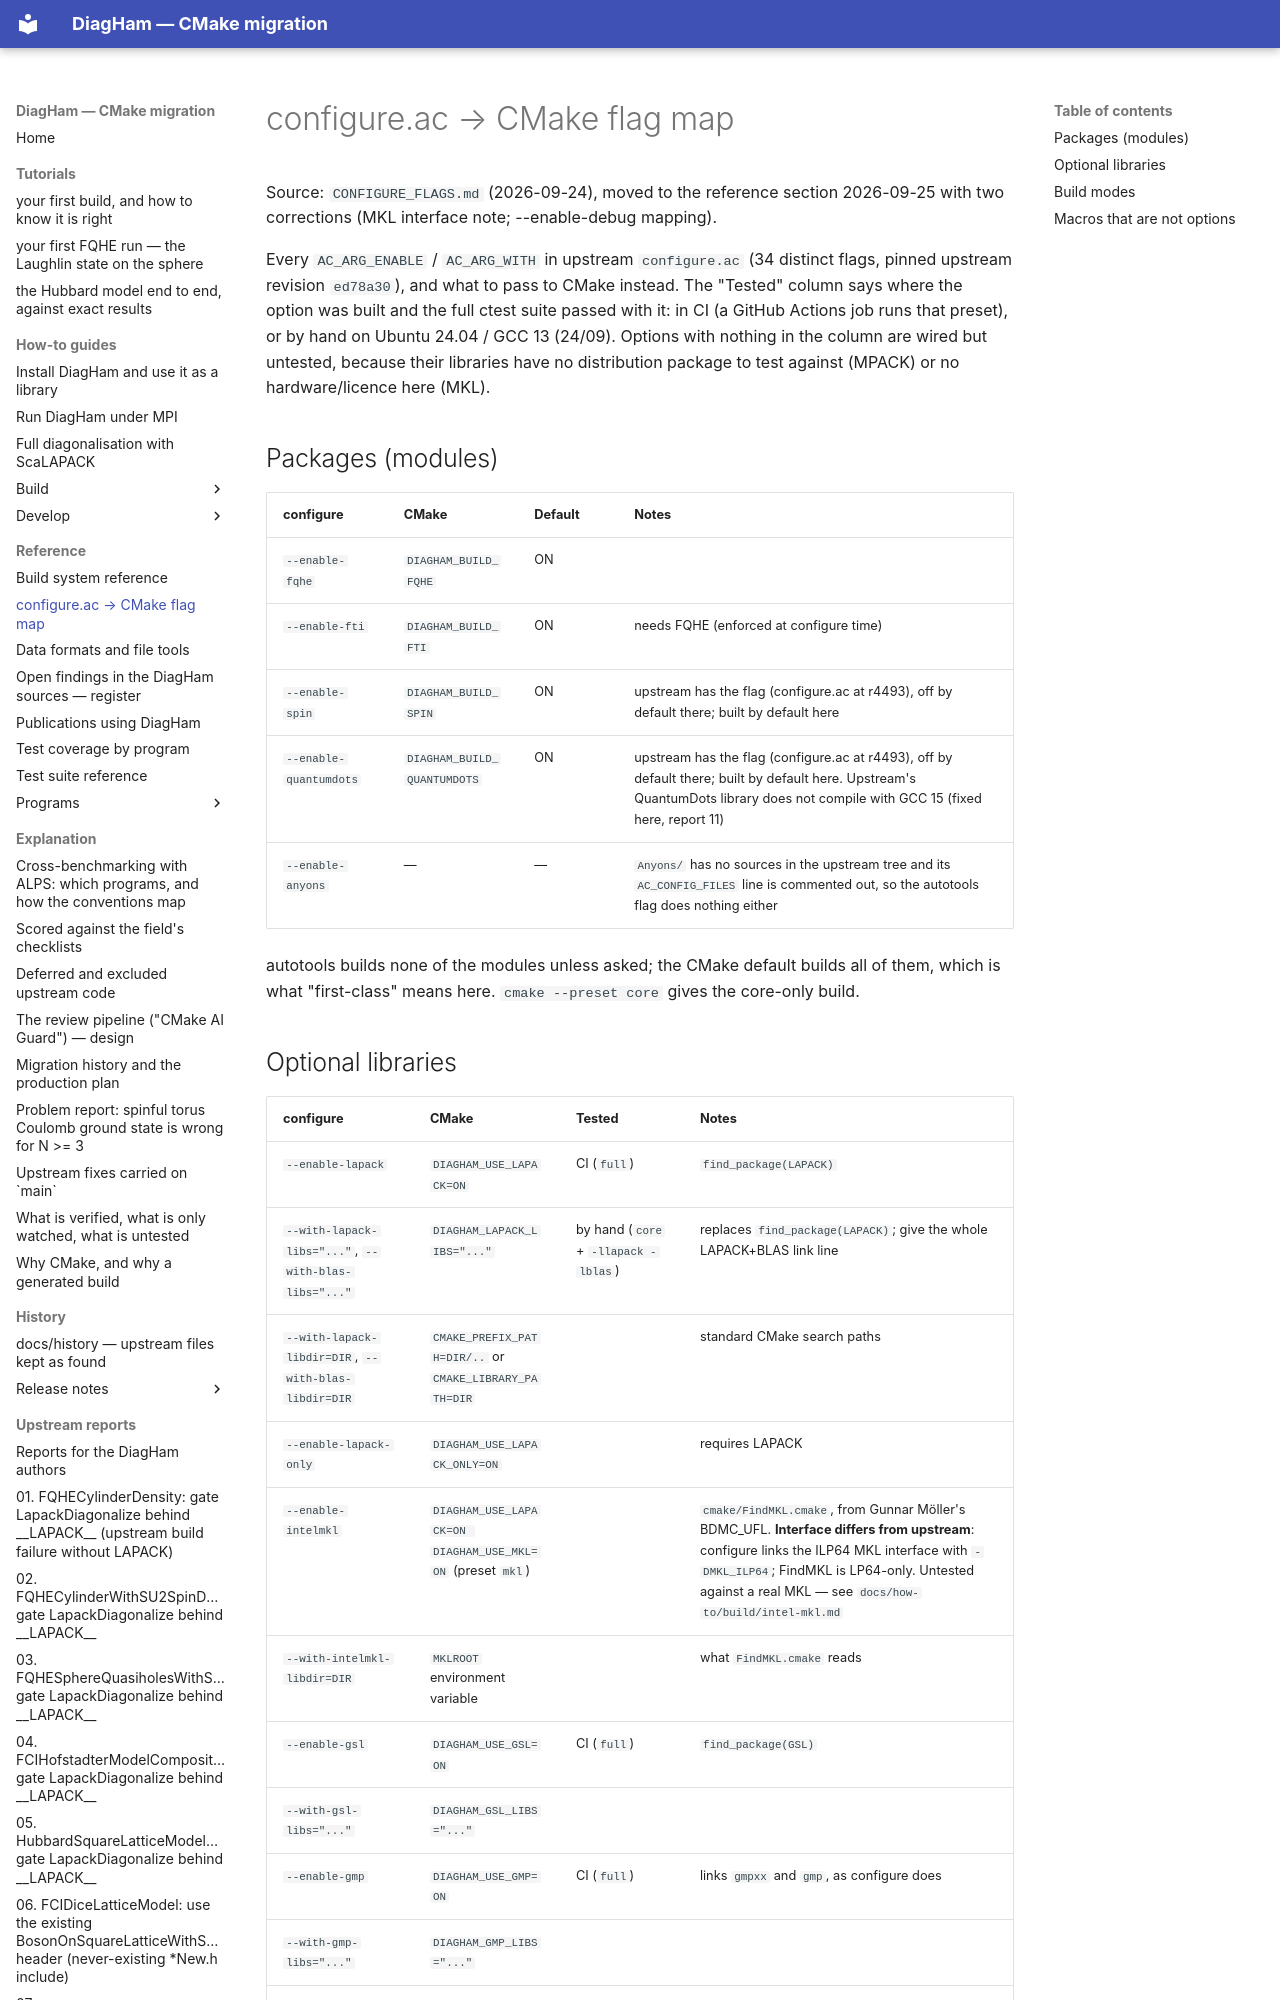

repository: PaulWatford/diagham-cmake-poc · page: reference/configure-flag-map/index.html · generator: mkdocs

# configure.ac → CMake flag map

Source: `CONFIGURE_FLAGS.md` (2026-09-24), moved to the reference section 2026-09-25 with two corrections (MKL interface note; --enable-debug mapping).

Every `AC_ARG_ENABLE` / `AC_ARG_WITH` in upstream `configure.ac` (34
distinct flags, pinned upstream revision `ed78a30`), and what to pass to
CMake instead. The "Tested" column says where the option was built and the
full ctest suite passed with it: in CI (a GitHub Actions job runs that
preset), or by hand on Ubuntu 24.04 / GCC 13 (24/09). Options with nothing
in the column are wired but untested, because their libraries have no
distribution package to test against (MPACK) or no hardware/licence here
(MKL).

## Packages (modules)

| configure | CMake | Default | Notes |
|---|---|---|---|
| `--enable-fqhe` | `DIAGHAM_BUILD_FQHE` | ON | |
| `--enable-fti` | `DIAGHAM_BUILD_FTI` | ON | needs FQHE (enforced at configure time) |
| `--enable-spin` | `DIAGHAM_BUILD_SPIN` | ON | upstream has the flag (configure.ac at r4493), off by default there; built by default here |
| `--enable-quantumdots` | `DIAGHAM_BUILD_QUANTUMDOTS` | ON | upstream has the flag (configure.ac at r4493), off by default there; built by default here. Upstream's QuantumDots library does not compile with GCC 15 (fixed here, report 11) |
| `--enable-anyons` | — | — | `Anyons/` has no sources in the upstream tree and its `AC_CONFIG_FILES` line is commented out, so the autotools flag does nothing either |

autotools builds none of the modules unless asked; the CMake default builds
all of them, which is what "first-class" means here. `cmake --preset core`
gives the core-only build.
